Photos from the image-classification dataset "Learning" in the GitHub repository Amram15/RadarTesting. Its 6 classes are: drinking, falling, picking up, sitting, standing, walking.

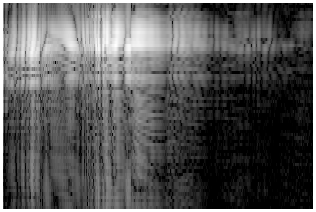
Label: standing

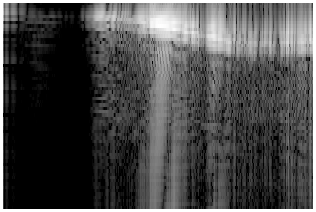
Label: walking

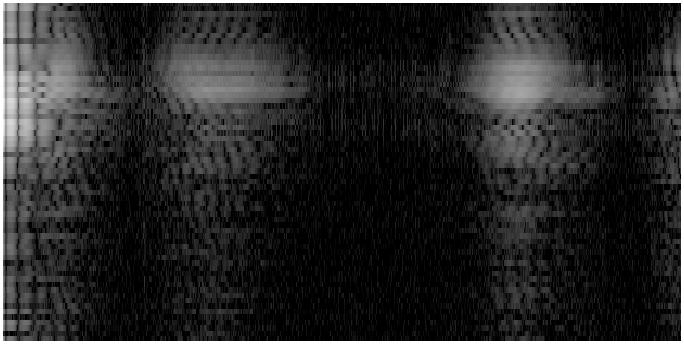
Label: drinking

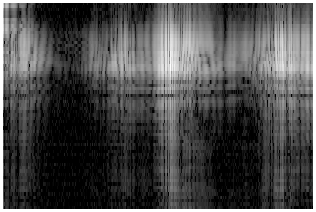
Label: picking up

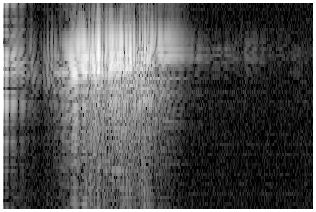
Label: falling

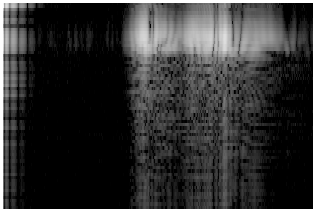
Label: sitting
